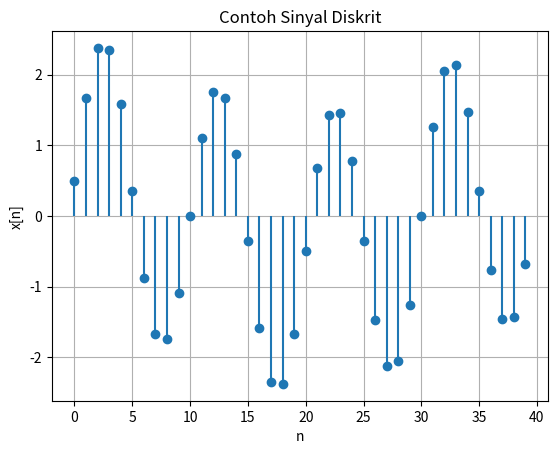
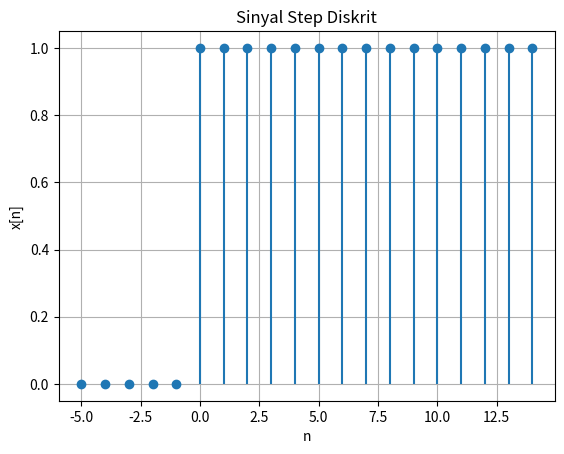

Python code for these plots, in order:
import numpy as np
import matplotlib.pyplot as plt

# Indeks waktu diskrit
n = np.arange(0, 40)

# Contoh sinyal diskrit: kombinasi sinus dan kosinus
x = 2*np.sin(0.2*np.pi*n) + 0.5*np.cos(0.05*np.pi*n)

# Plot sinyal
plt.stem(n, x, basefmt=" ")
plt.title("Contoh Sinyal Diskrit")
plt.xlabel("n")
plt.ylabel("x[n]")
plt.grid(True)
plt.show()

import numpy as np
import matplotlib.pyplot as plt

n = np.arange(-5, 15)
x = np.where(n >= 0, 1, 0)

plt.stem(n, x, basefmt=" ")
plt.title("Sinyal Step Diskrit")
plt.xlabel("n")
plt.ylabel("x[n]")
plt.grid(True)
plt.show()
